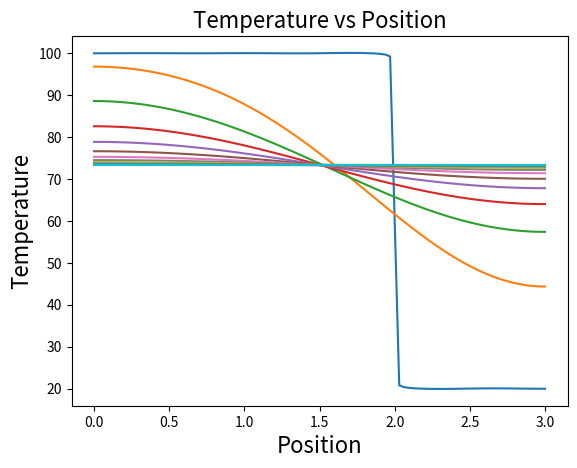

Here is the Python script that generated this plot:
import numpy as np
import matplotlib.pyplot as plt

def parameters():
    # params = [L1, L2, T1, T2, alpha]
    params   = [2, 1, 100, 20, 1]
    return params

def get_summation(theta_1, theta_2, L, x, t, n_max):
    summation = 0
    constant = 2 * (theta_1 - theta_2)
    for n in range(1, n_max):
        lam = n * np.pi
        An = constant * np.sin(lam * L) / lam
        summation += An * np.cos(lam*x) * np.exp(-lam**2 * t)

    return summation

def problem_4(show_fig=True, save_fig=False):
    # define problem
    L1, L2, T1, T2, alpha = parameters()

    mesh = 100
    X = np.linspace(0, 1, mesh, endpoint=True)
    tau = np.linspace(0, 1, 20, endpoint=True)

    Theta_array = np.zeros_like(X) # non-dim temp array
    temperature_array = np.zeros_like(X)
    position_array = np.linspace(0, L1 + L2, mesh, endpoint=True)

    # prepare for time marching
    L_char = L1 + L2
    T_final = (L1*T1 + L2*T2) / L_char
    L = L1 / L_char
    Theta_1 = (T1 - T_final) / (T1 - T2)
    Theta_2 = (T2 - T_final) / (T1 - T2)


    A0 = (Theta_1 - Theta_2) * L + Theta_2
    for j in range(len(tau)):
        for i in range(len(X)):
            summation = get_summation(Theta_1, Theta_2, L, X[i], tau[j], 1000)
            Theta_array[i] = A0 + summation
        # make dimensional
        temperature_array = Theta_array * (T1 - T2) + T_final
        plt.plot(position_array, temperature_array)

    plt.xlabel('Position',fontsize=16)
    plt.ylabel('Temperature',fontsize=16)
    plt.title('Temperature vs Position',fontsize=16)

    if save_fig: plt.savefig('hw5p4g_1.png')
    if show_fig: plt.show()

    plt.close()
    return

if __name__ == "__main__":
    problem_4(show_fig=False, save_fig=True)
